Dataset: Histo images (GitHub, amine-e2r/kidney). Classes: chromo, onco, cc RCC, normal tissue, p RCC.

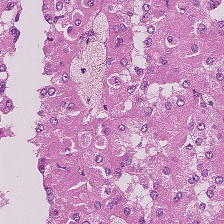
Label: p RCC

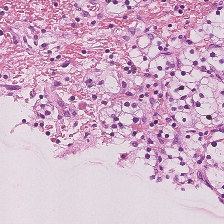
Label: cc RCC

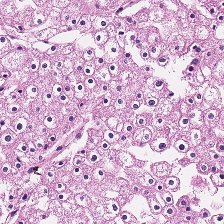
Label: chromo

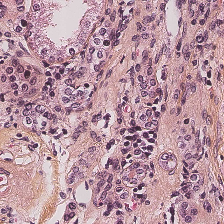
Label: normal tissue

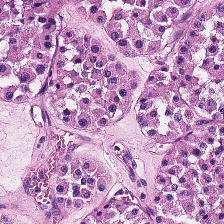
Label: onco

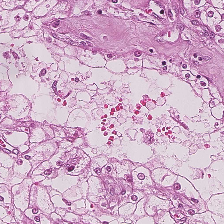
Label: p RCC
